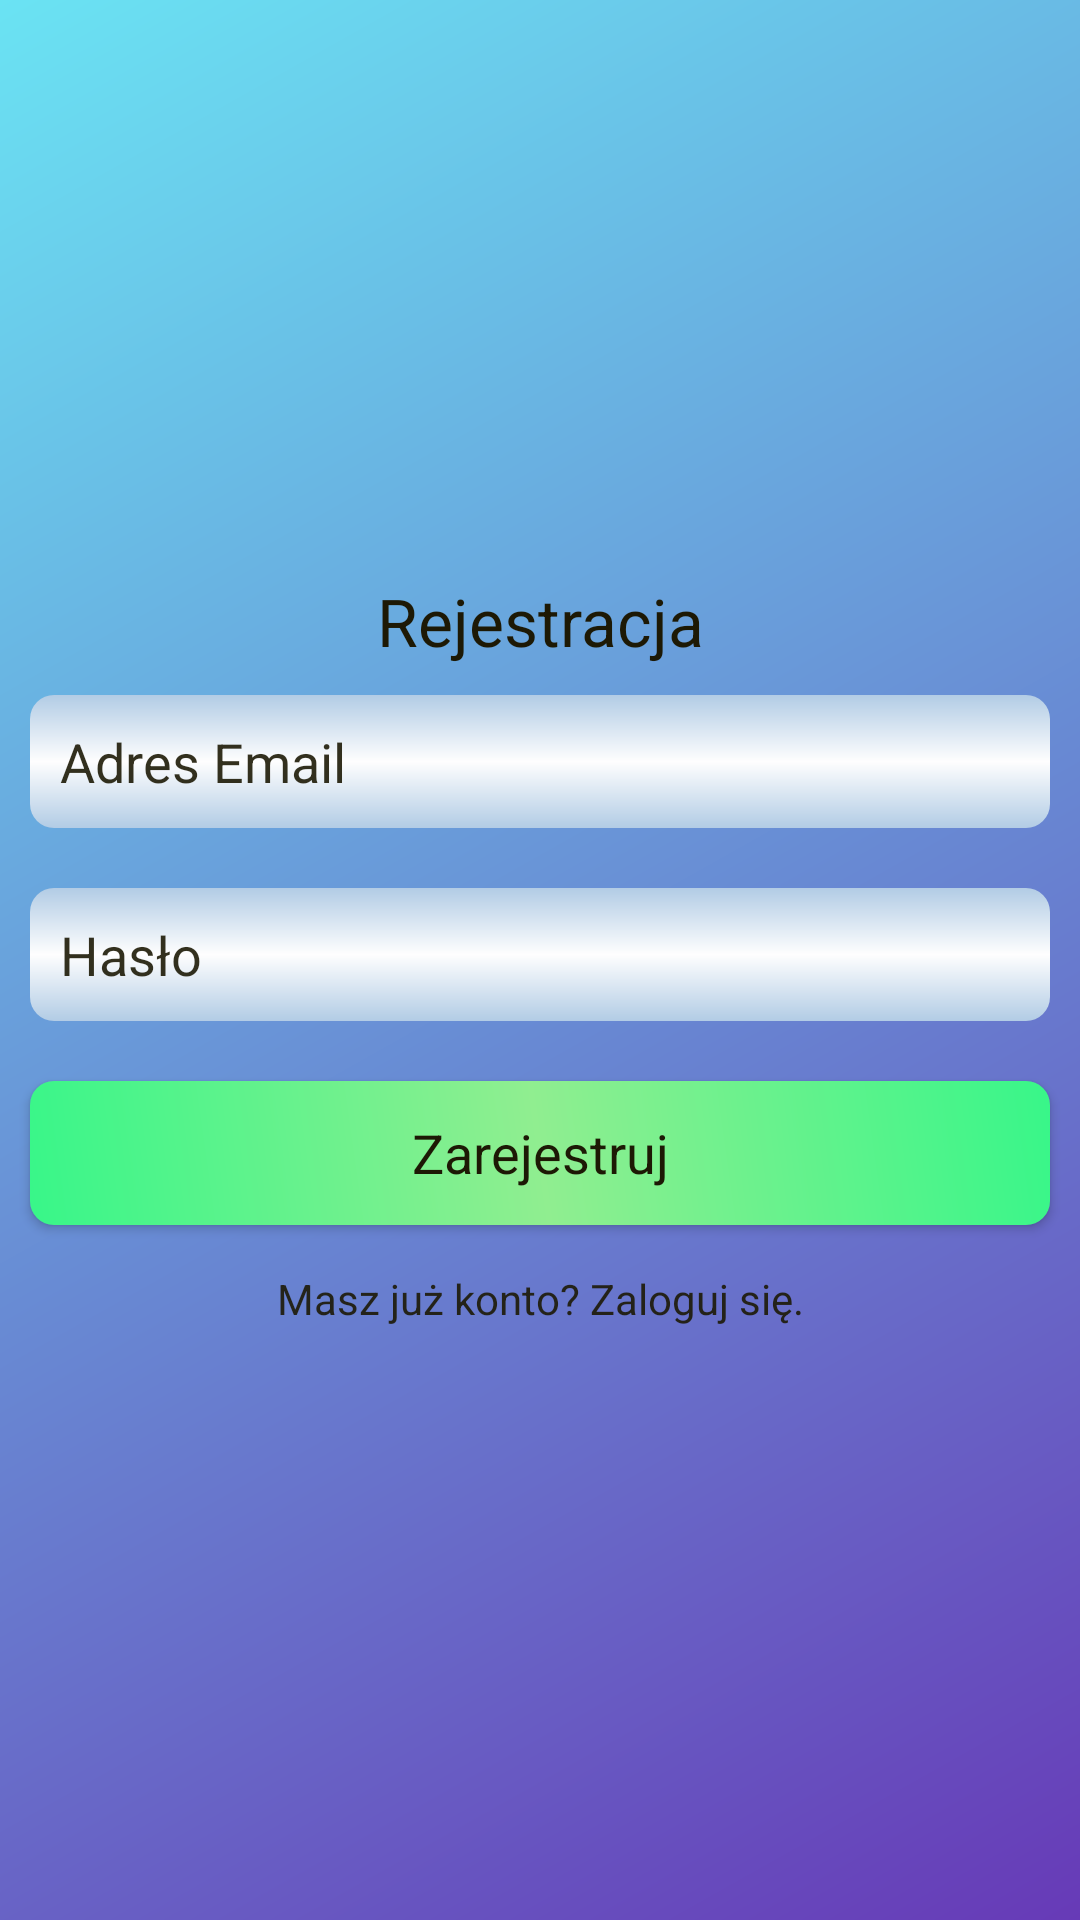

Write the Android layout XML for this screen, with the resource values it uses.
<!-- AndroidManifest.xml: application theme Theme.MecanicoOrganizer -->
<!-- res/layout/activity_registration.xml -->
<?xml version="1.0" encoding="utf-8"?>
<LinearLayout xmlns:android="http://schemas.android.com/apk/res/android"
    xmlns:app="http://schemas.android.com/apk/res-auto"
    xmlns:tools="http://schemas.android.com/tools"
    android:layout_width="match_parent"
    android:layout_height="match_parent"
    android:orientation="vertical"
    android:gravity="center"
    android:background="@drawable/gradient_background"
    tools:context=".Registration">

    <ScrollView
        android:layout_width="match_parent"
        android:layout_height="wrap_content">
        <LinearLayout
            android:layout_width="match_parent"
            android:layout_height="wrap_content"
            android:orientation="vertical">

            <TextView
                android:layout_width="match_parent"
                android:layout_height="wrap_content"
                android:text="Rejestracja"
                android:textColor="@color/font_dark"
                android:textAppearance="?android:textAppearanceLarge"
                android:gravity="center"
                />

            <EditText
                android:layout_width="match_parent"
                android:layout_height="wrap_content"
                android:layout_margin="10dp"
                android:hint="Adres Email"
                android:inputType="textEmailAddress"
                android:textColor="@color/font_dark"
                android:textColorHint="@color/font_dark_light"
                android:background="@drawable/gradient_inputs"
                android:padding="10dp"
                android:id="@+id/register_email" />

            <EditText
                android:layout_width="match_parent"
                android:layout_height="wrap_content"
                android:layout_margin="10dp"
                android:hint="Hasło"
                android:inputType="textPassword"
                android:textColor="@color/font_dark"
                android:textColorHint="@color/font_dark_light"
                android:background="@drawable/gradient_inputs"
                android:padding="10dp"
                android:id="@+id/register_password" />

            <Button
                android:layout_width="match_parent"
                android:layout_height="wrap_content"
                android:layout_margin="10dp"
                android:text="Zarejestruj"
                android:textAppearance="?android:textAppearanceMedium"
                android:textColor="@color/font_dark"
                android:background="@drawable/gradient_button"
                android:padding="8dp"
                android:id="@+id/register_button" />

            <TextView
                android:layout_width="match_parent"
                android:layout_height="wrap_content"
                android:textAppearance="?android:textAppearanceSmall"
                android:text="Masz już konto? Zaloguj się."
                android:gravity="center"
                android:textColor="@color/font_dark_light"
                android:padding="5dp"
                android:id="@+id/signin_textView" />

        </LinearLayout>
    </ScrollView>

</LinearLayout>
<!-- resources referenced by this layout -->
<resources>
  <color name="font_dark">#1d1905</color>
  <color name="font_dark_light">#E61D1905</color>
  <!-- drawable gradient_background (drawable) -->
  <?xml version="1.0" encoding="utf-8"?>
  <shape xmlns:android="http://schemas.android.com/apk/res/android">
  
      <gradient android:angle="135"
          android:startColor="@color/background_blue_dark"
          android:endColor="@color/background_blue_light" />
  
  </shape>
  <!-- drawable gradient_button (drawable) -->
  <?xml version="1.0" encoding="utf-8"?>
  <shape xmlns:android="http://schemas.android.com/apk/res/android">
  
      <gradient android:angle="45"
          android:startColor="@color/button_green"
          android:centerColor="@color/button_green_light"
          android:endColor="@color/button_green" />
  
      <corners android:radius="8dp" />
  
  </shape>
  <!-- drawable gradient_inputs (drawable) -->
  <?xml version="1.0" encoding="utf-8"?>
  <shape xmlns:android="http://schemas.android.com/apk/res/android">
  
      <gradient android:angle="90"
          android:startColor="@color/input_white_dark"
          android:centerColor="@color/input_white"
          android:endColor="@color/input_white_dark" />
  
      <corners android:radius="8dp" />
  
  </shape>
  <style name="Theme.MecanicoOrganizer" parent="Theme.MaterialComponents.DayNight.NoActionBar">
          
          <item name="colorPrimary">@color/purple_500</item>
          <item name="colorPrimaryVariant">@color/purple_700</item>
          <item name="colorOnPrimary">@color/white</item>
          
          <item name="colorSecondary">@color/teal_200</item>
          <item name="colorSecondaryVariant">@color/teal_700</item>
          <item name="colorOnSecondary">@color/black</item>
          
          <item name="android:statusBarColor" tools:targetApi="l">?attr/colorPrimaryVariant</item>
          
      </style>
  <color name="background_blue_dark">#673AB7</color>
  <color name="background_blue_light">#6AE3F3</color>
  <color name="button_green">#38f689</color>
  <color name="button_green_light">#90ee90</color>
  <color name="input_white_dark">#b2cce5</color>
  <color name="input_white">#fefefe</color>
  <color name="purple_500">#FF6200EE</color>
  <color name="purple_700">#FF3700B3</color>
  <color name="white">#FFFFFFFF</color>
  <color name="teal_200">#FF03DAC5</color>
  <color name="teal_700">#FF018786</color>
  <color name="black">#FF000000</color>
</resources>
